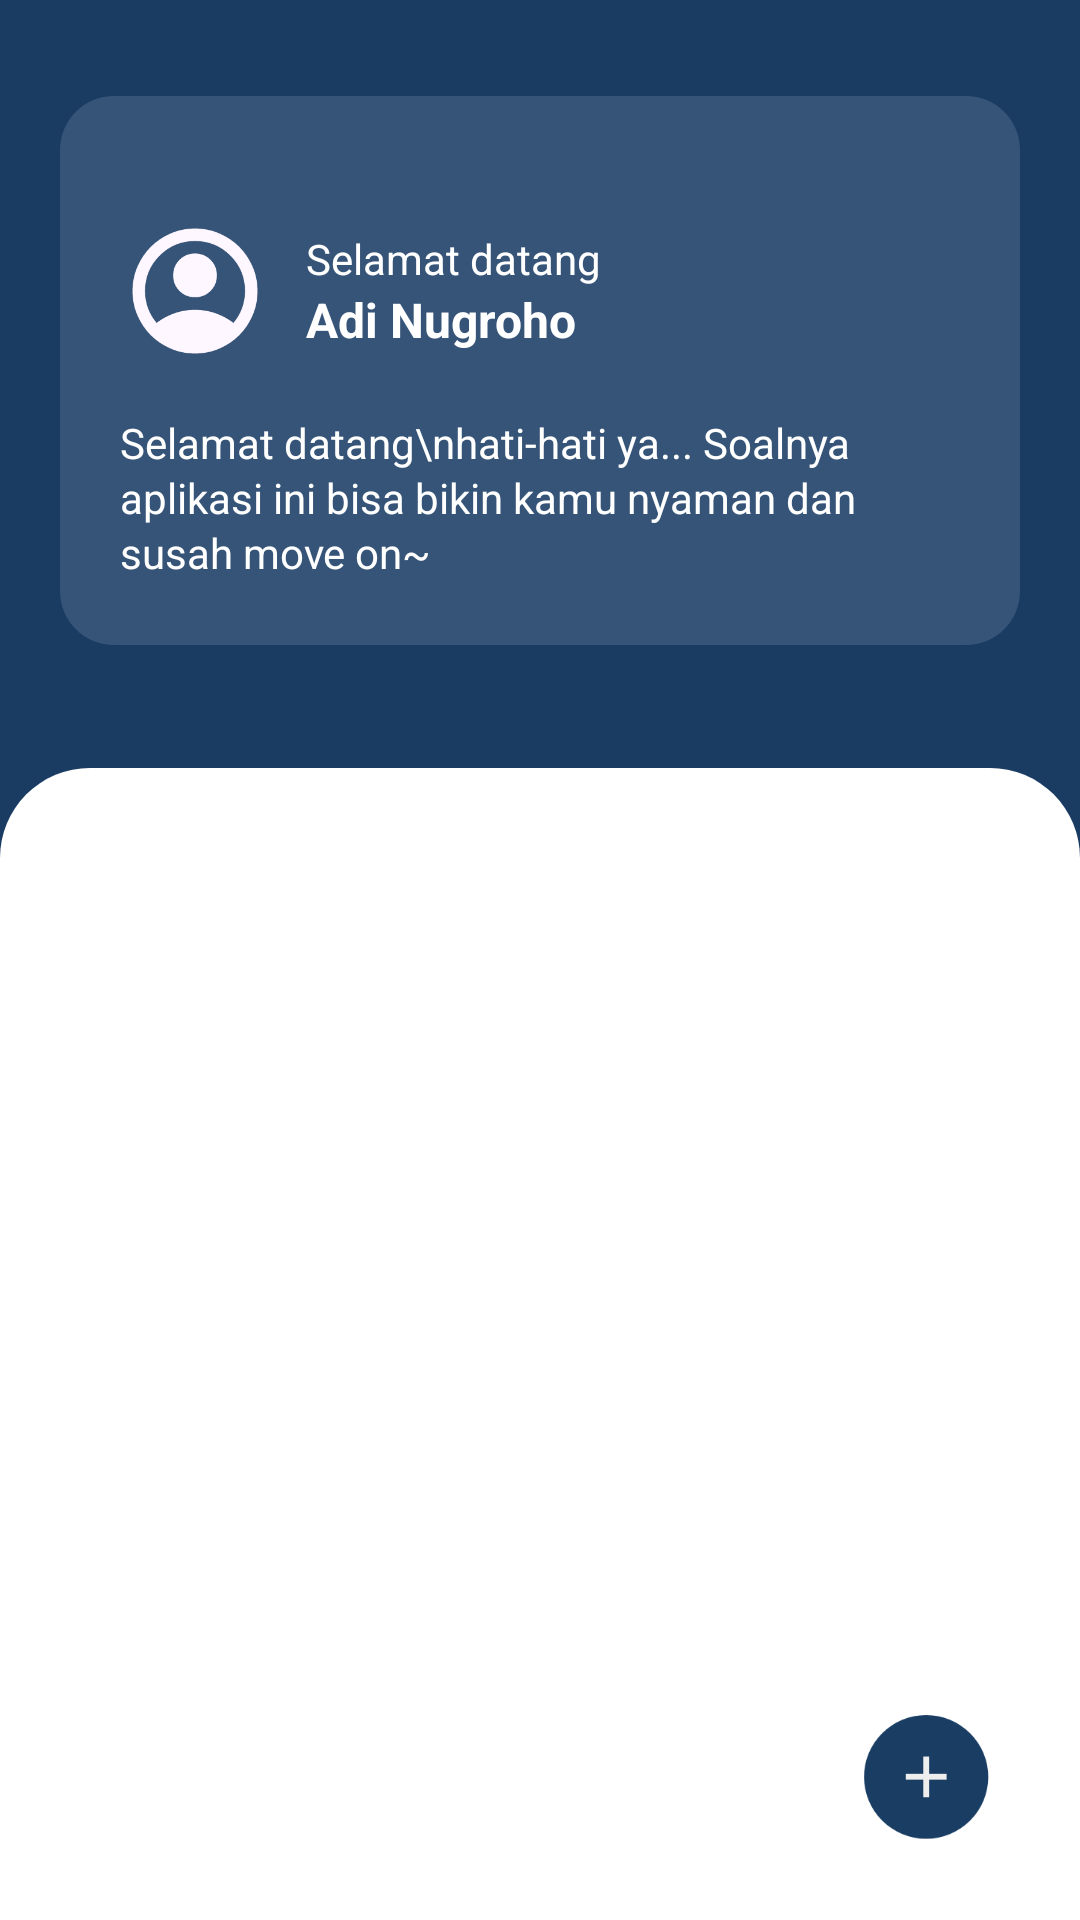

Layout XML and referenced resources for this Android screen:
<!-- AndroidManifest.xml: activity theme Theme.Cobauas -->
<!-- res/layout/fragment_home.xml -->
<?xml version="1.0" encoding="utf-8"?>
<FrameLayout xmlns:android="http://schemas.android.com/apk/res/android"
    xmlns:tools="http://schemas.android.com/tools"
    android:layout_width="match_parent"
    android:layout_height="match_parent"
    tools:context=".home.HomeFragment">

    <RelativeLayout
        xmlns:app="http://schemas.android.com/apk/res-auto"
        android:layout_width="match_parent"
        android:id="@+id/main"
        android:layout_height="match_parent"
        android:background="#1A3C63">


        <RelativeLayout
            android:id="@+id/headerLayout"
            android:layout_width="381dp"
            android:layout_height="183dp"
            android:layout_alignParentStart="true"
            android:layout_alignParentTop="true"
            android:layout_alignParentEnd="true"
            android:layout_marginStart="20dp"
            android:layout_marginTop="32dp"
            android:layout_marginEnd="20dp"
            android:background="@drawable/bg_card_maintop"
            android:padding="20dp">


            <LinearLayout
                android:id="@+id/userInfoLayout"
                android:layout_width="match_parent"
                android:layout_height="wrap_content"
                android:layout_marginTop="20dp"
                android:orientation="horizontal">

                <ImageView
                    android:id="@+id/imgProfile"
                    android:layout_width="50dp"
                    android:layout_height="50dp"
                    android:layout_marginEnd="12dp"
                    android:contentDescription="User Profile Icon"
                    android:src="@drawable/account_circle" />

                <LinearLayout
                    android:layout_width="219dp"
                    android:layout_height="wrap_content"
                    android:layout_gravity="center_vertical"
                    android:layout_weight="1"
                    android:gravity="center_vertical"
                    android:orientation="vertical">

                    <TextView
                        android:id="@+id/tvWelcome"
                        android:layout_width="wrap_content"
                        android:layout_height="wrap_content"
                        android:text="Selamat datang"
                        android:textColor="@android:color/white"
                        android:textSize="14sp" />

                    <TextView
                        android:id="@+id/tvName"
                        android:layout_width="wrap_content"
                        android:layout_height="wrap_content"
                        android:text="Adi Nugroho"
                        android:textColor="@android:color/white"
                        android:textSize="16sp"
                        android:textStyle="bold" />

                </LinearLayout>
                

                <ImageView
                    android:id="@+id/Logout"
                    android:layout_width="40dp"
                    android:layout_height="40dp"
                    android:layout_marginEnd="12dp"
                    android:layout_alignParentTop="true"
                    android:layout_alignParentEnd="true"
                    android:contentDescription="Settings Icon"
                    app:srcCompat="@drawable/logout" />
            </LinearLayout>

            <TextView
                android:id="@+id/tvMessage"
                android:layout_width="match_parent"
                android:layout_height="wrap_content"
                android:layout_below="@id/userInfoLayout"
                android:layout_marginTop="16dp"
                android:lineSpacingExtra="2dp"
                android:text="Selamat datang\nhati-hati ya... Soalnya aplikasi ini bisa bikin kamu nyaman dan susah move on~"
                android:textColor="@android:color/white"
                android:textSize="14sp" />
        </RelativeLayout>

        <LinearLayout
            android:id="@+id/contentCard"
            android:layout_width="match_parent"
            android:layout_height="match_parent"
            android:layout_below="@id/headerLayout"
            android:layout_marginTop="41dp"
            android:background="@drawable/bg_card_top"
            android:gravity="center_horizontal"
            android:orientation="vertical"
            android:paddingTop="60dp"/>




        <androidx.recyclerview.widget.RecyclerView
            android:id="@+id/recycler"
            android:layout_width="match_parent"
            android:layout_height="match_parent"
            android:layout_below="@id/headerLayout"
            android:layout_above="@id/fabAdd"
            android:layout_marginTop="65dp"
            android:padding="8dp"/>


        <ImageView
            android:id="@+id/fabAdd"
            android:layout_width="70dp"
            android:layout_height="70dp"
            android:background="@drawable/add"
            android:layout_alignParentEnd="true"
            android:layout_alignParentBottom="true"
            android:layout_marginEnd="16dp"
            android:layout_marginBottom="16dp"
            android:elevation="10dp" />
    </RelativeLayout>
</FrameLayout>
<!-- resources referenced by this layout -->
<resources>
  <!-- drawable account_circle (drawable) -->
  <vector xmlns:android="http://schemas.android.com/apk/res/android"
      android:width="62dp"
      android:height="62dp"
      android:viewportWidth="62"
      android:viewportHeight="62">
    <path
        android:pathData="M15.113,44.175C17.309,42.496 19.763,41.172 22.475,40.203C25.188,39.235 28.029,38.75 31,38.75C33.971,38.75 36.813,39.235 39.525,40.203C42.238,41.172 44.692,42.496 46.888,44.175C48.395,42.41 49.568,40.408 50.408,38.169C51.247,35.93 51.667,33.54 51.667,31C51.667,25.274 49.654,20.398 45.628,16.372C41.603,12.346 36.727,10.333 31,10.333C25.274,10.333 20.398,12.346 16.372,16.372C12.347,20.398 10.334,25.274 10.334,31C10.334,33.54 10.753,35.93 11.593,38.169C12.433,40.408 13.606,42.41 15.113,44.175ZM31,33.583C28.46,33.583 26.318,32.711 24.574,30.968C22.83,29.224 21.959,27.082 21.959,24.542C21.959,22.001 22.83,19.86 24.574,18.116C26.318,16.372 28.46,15.5 31,15.5C33.541,15.5 35.683,16.372 37.426,18.116C39.17,19.86 40.042,22.001 40.042,24.542C40.042,27.082 39.17,29.224 37.426,30.968C35.683,32.711 33.541,33.583 31,33.583ZM31,56.833C27.427,56.833 24.068,56.155 20.925,54.799C17.782,53.443 15.048,51.602 12.723,49.277C10.398,46.952 8.558,44.218 7.201,41.075C5.845,37.932 5.167,34.574 5.167,31C5.167,27.427 5.845,24.068 7.201,20.925C8.558,17.782 10.398,15.048 12.723,12.723C15.048,10.398 17.782,8.557 20.925,7.201C24.068,5.845 27.427,5.167 31,5.167C34.574,5.167 37.932,5.845 41.075,7.201C44.218,8.557 46.952,10.398 49.277,12.723C51.602,15.048 53.443,17.782 54.799,20.925C56.155,24.068 56.834,27.427 56.834,31C56.834,34.574 56.155,37.932 54.799,41.075C53.443,44.218 51.602,46.952 49.277,49.277C46.952,51.602 44.218,53.443 41.075,54.799C37.932,56.155 34.574,56.833 31,56.833Z"
        android:fillColor="#FEF7FF"/>
  </vector>
  <!-- drawable add (drawable) -->
  <vector xmlns:android="http://schemas.android.com/apk/res/android"
      android:width="100dp"
      android:height="99dp"
      android:viewportWidth="100"
      android:viewportHeight="99">
    <path
        android:pathData="M20,54.16a29.58,29.16 0,1 0,59.16 0a29.58,29.16 0,1 0,-59.16 0z"
        android:fillColor="#1A3D63"/>
    <path
        android:pathData="M59.31,55.52H50.97V63.74H48.19V55.52H39.86V52.78H48.19V44.57H50.97V52.78H59.31V55.52Z"
        android:fillColor="#EEEEEE"/>
  </vector>
  <!-- drawable bg_card_maintop (drawable) -->
  <shape xmlns:android="http://schemas.android.com/apk/res/android"
      android:shape="rectangle">
      <solid android:color="#355477"/>
      <corners
          android:topLeftRadius="18dp"
          android:topRightRadius="18dp"
          android:bottomLeftRadius="18dp"
          android:bottomRightRadius="18dp" />
  </shape>
  <!-- drawable bg_card_top (drawable) -->
  <shape xmlns:android="http://schemas.android.com/apk/res/android"
      android:shape="rectangle">
      <solid android:color="#FFFFFF" />
      <corners
          android:topLeftRadius="30dp"
          android:topRightRadius="30dp"
          android:bottomLeftRadius="0dp"
          android:bottomRightRadius="0dp" />
  </shape>
  <style name="Theme.Cobauas" parent="Base.Theme.Cobauas" />
  <style name="Base.Theme.Cobauas" parent="Theme.Material3.DayNight.NoActionBar">
          
          
      </style>
</resources>
